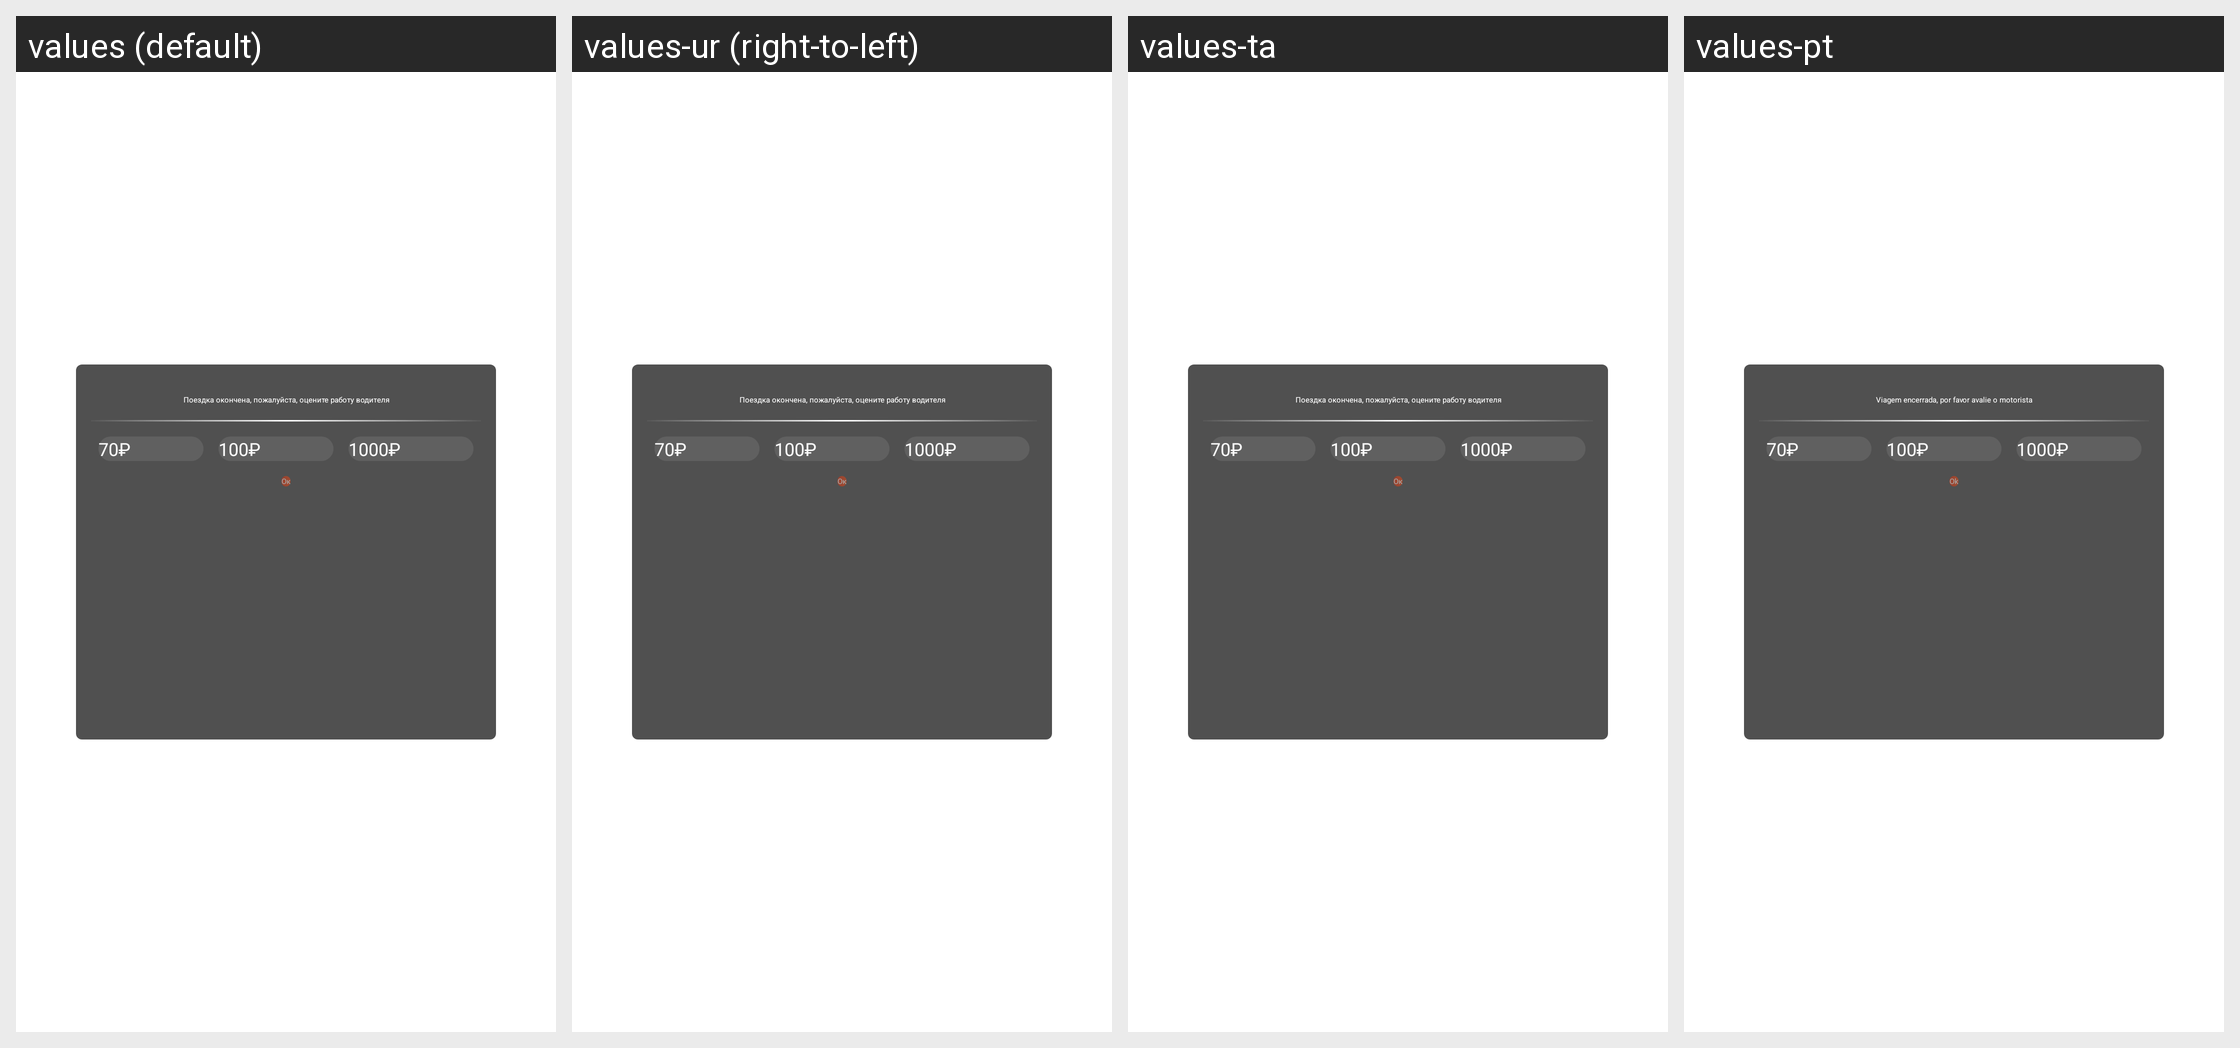

Strings drawn on this Android screen and how each of the app's shown locales translates them:
Android screen res/layout/br_taxi_rating.xml rendered under 4 locales, left to right: values (default), values-ur (right-to-left), values-ta, values-pt. Device: Nexus 5 (rendered at 1080×1920; each locale shown at half size, 540×960, under a caption strip naming it); theme AppTheme.NoActionBar.
Other locales in the repository, not shown: values-af, values-am, values-ar, values-as, values-az, values-be, values-bg, values-bn, values-bs, values-ca, values-cs, values-da, values-de, values-el, values-en, values-en-rCA, values-en-rGB, values-en-rIN, values-en-rXC, values-es, values-es-rUS, values-et, values-eu, values-fa, values-fi, values-fr, values-fr-rCA, values-gl, values-gu, values-hi, values-hr, values-hu, values-hy, values-in, values-is, values-it, values-iw, values-ja, values-ka, values-kk, values-km, values-kn, values-ko, values-ky, values-lo, values-lt, values-lv, values-mk, values-ml, values-mn, values-mr, values-ms, values-my, values-nb, values-ne, values-nl, values-or, values-pa, values-pl, values-pt-rBR, values-pt-rPT, values-ro, values-ru, values-si, values-sk, values-sl, values-sq, values-sr, values-sv, values-sw, values-te, values-th, values-tl, values-tr, values-uk, values-uz, values-vi, values-zh-rCN, values-zh-rHK, values-zh-rTW, values-zu.
Strings drawn on this screen, with the default value and each locale's value (text and hints the layout hard-codes, and strings that could not be matched under every locale, appear in the picture but are not listed):

taxi_rating_title
  values: Поездка окончена, пожалуйста, оцените работу водителя
  values-ur: Поездка окончена, пожалуйста, оцените работу водителя  [not translated; the default value is used]
  values-ta: Поездка окончена, пожалуйста, оцените работу водителя  [not translated; the default value is used]
  values-pt: Viagem encerrada, por favor avalie o motorista

taxi_rating_tips_1
  values: 70₽
  values-ur: 70₽  [not translated; the default value is used]
  values-ta: 70₽  [not translated; the default value is used]
  values-pt: 70₽

taxi_rating_tips_2
  values: 100₽
  values-ur: 100₽  [not translated; the default value is used]
  values-ta: 100₽  [not translated; the default value is used]
  values-pt: 100₽

taxi_rating_tips_3
  values: 1000₽
  values-ur: 1000₽  [not translated; the default value is used]
  values-ta: 1000₽  [not translated; the default value is used]
  values-pt: 1000₽

common_ok
  values: Ок
  values-ur: Ок  [not translated; the default value is used]
  values-ta: Ок  [not translated; the default value is used]
  values-pt: Ok
